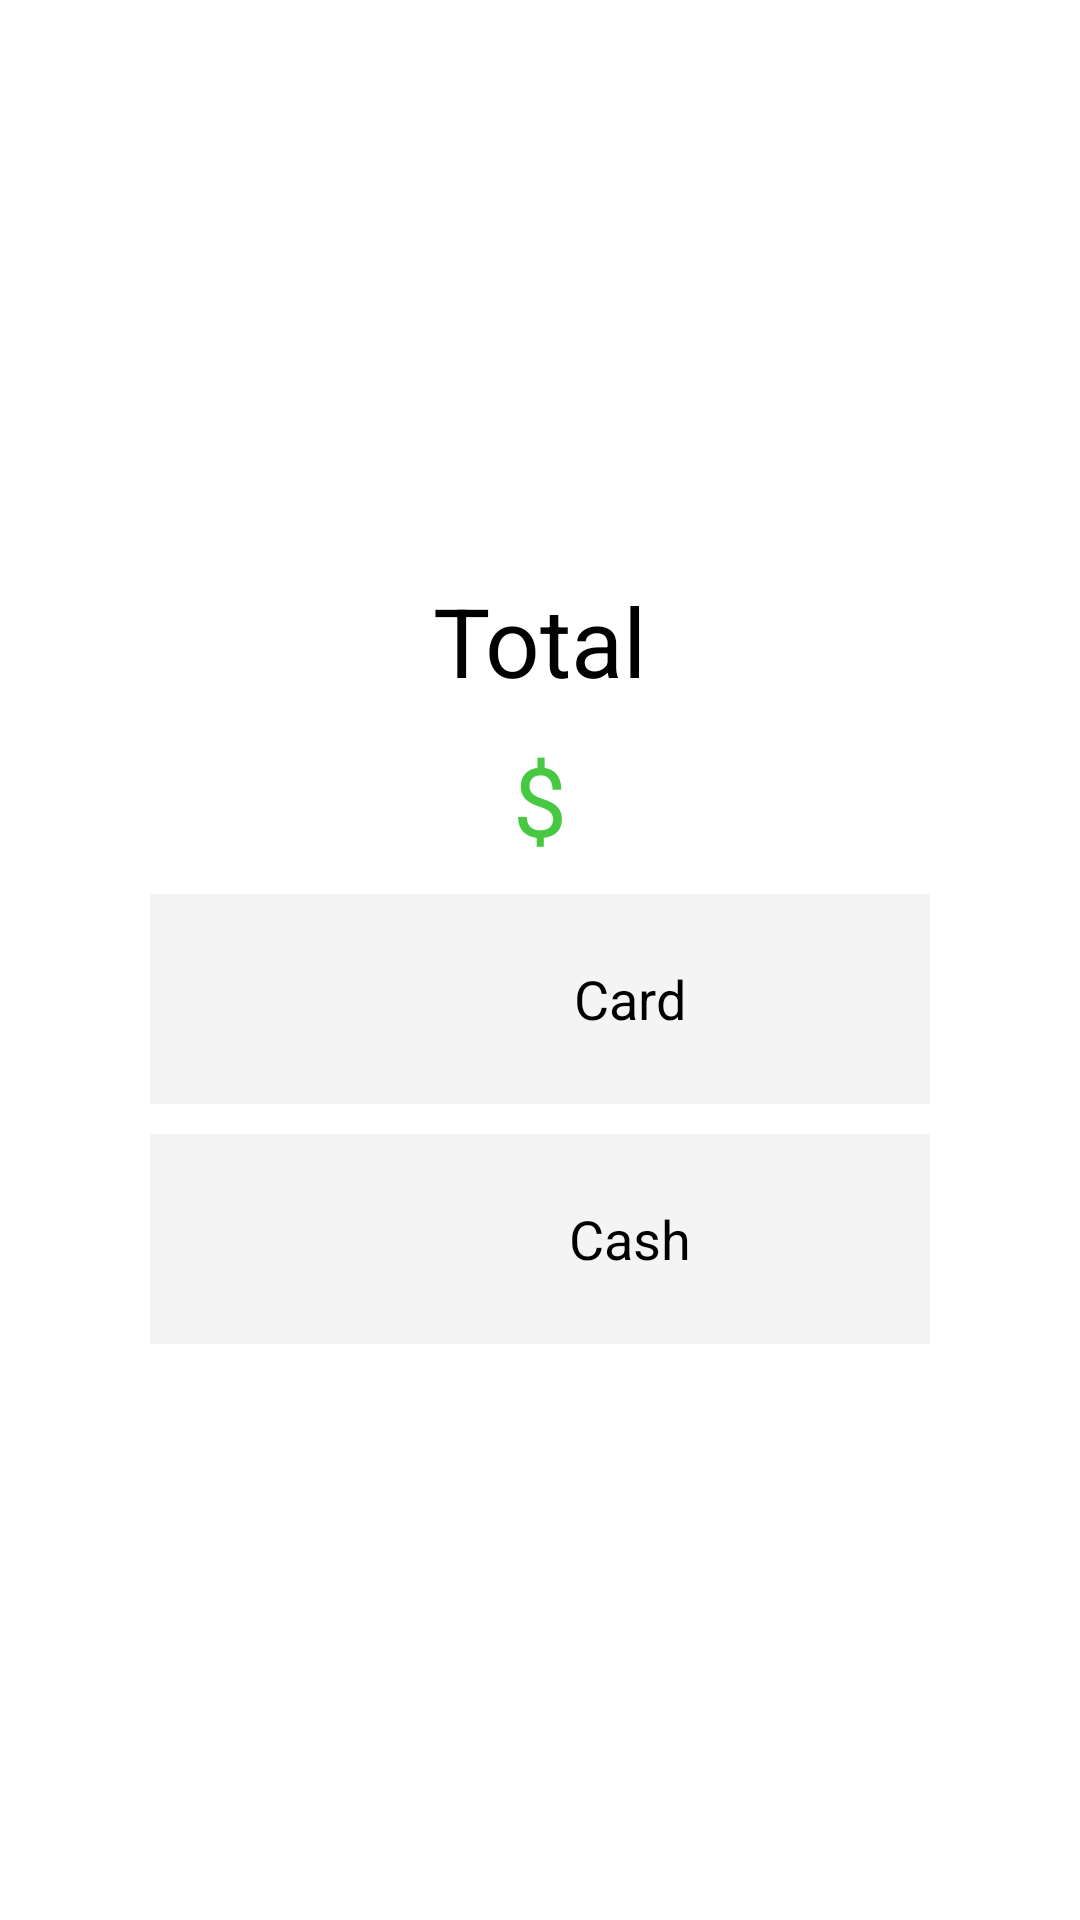

Layout XML and referenced resources for this Android screen:
<!-- AndroidManifest.xml: application theme Theme.POS -->
<!-- res/layout/sumarize_sale_charge.xml -->
<?xml version="1.0" encoding="utf-8"?>
<LinearLayout xmlns:android="http://schemas.android.com/apk/res/android"
    android:layout_width="match_parent"
    android:layout_height="match_parent"
    android:animateLayoutChanges="true"
    android:gravity="center"
    android:orientation="vertical"
    android:padding="50dp">

    <TextView
        android:layout_width="wrap_content"
        android:layout_height="wrap_content"
        android:text="@string/total"
        android:textColor="@color/black"
        android:textSize="32sp" />

    <LinearLayout
        android:layout_width="match_parent"
        android:layout_height="wrap_content"
        android:layout_marginTop="10dp"
        android:layout_marginBottom="10dp"
        android:gravity="center">

        <TextView
            android:id="@+id/sumarize_total"
            android:layout_width="wrap_content"
            android:layout_height="wrap_content"
            android:textColor="@color/black"
            android:textSize="32sp" />

        <TextView
            android:layout_width="wrap_content"
            android:layout_height="wrap_content"
            android:text="@string/dollar"
            android:textColor="@color/Lime_Green"
            android:textSize="32sp" />
    </LinearLayout>

    <LinearLayout
        android:id="@+id/pay_by_card"
        android:layout_width="match_parent"
        android:layout_height="wrap_content"
        android:background="@color/light_gray"
        android:clickable="true"
        android:focusable="true"
        android:foreground="?android:attr/selectableItemBackground"
        android:gravity="center"
        android:padding="10dp">

        <ImageView
            android:layout_width="50dp"
            android:layout_height="50dp"
            android:contentDescription="@null"
            android:src="@drawable/atm_card" />

        <TextView
            android:layout_width="wrap_content"
            android:layout_height="wrap_content"
            android:layout_marginStart="10dp"
            android:text="@string/pay_by_card"
            android:textColor="@color/black"
            android:textSize="18sp" />
    </LinearLayout>

    <LinearLayout
        android:id="@+id/pay_by_case"
        android:layout_width="match_parent"
        android:layout_height="wrap_content"
        android:background="@color/light_gray"
        android:layout_marginTop="10dp"
        android:clickable="true"
        android:focusable="true"
        android:foreground="?android:attr/selectableItemBackground"
        android:gravity="center"
        android:padding="10dp">

        <ImageView
            android:layout_width="50dp"
            android:layout_height="50dp"
            android:contentDescription="@null"
            android:src="@drawable/cash" />

        <TextView
            android:layout_width="wrap_content"
            android:layout_height="wrap_content"
            android:layout_marginStart="10dp"
            android:text="@string/pay_by_cash"
            android:textColor="@color/black"
            android:textSize="18sp" />
    </LinearLayout>


</LinearLayout>
<!-- resources referenced by this layout -->
<resources>
  <color name="Lime_Green">#46C940</color>
  <color name="black">#FF000000</color>
  <color name="light_gray">#F4F4F4</color>
  <string name="dollar">$</string>
  <string name="pay_by_card">Card</string>
  <string name="pay_by_cash">Cash</string>
  <string name="total">Total</string>
  <style name="Theme.POS" parent="Theme.MaterialComponents.Light.NoActionBar">
          
          <item name="colorPrimary">@color/purple_500</item>
          <item name="colorPrimaryVariant">@color/purple_700</item>
          <item name="colorOnPrimary">@color/white</item>
          
          <item name="colorSecondary">@color/teal_200</item>
          <item name="colorSecondaryVariant">@color/teal_700</item>
          <item name="colorOnSecondary">@color/black</item>
          
          <item name="android:statusBarColor">@color/black</item>
          
      </style>
  <color name="purple_500">#FF6200EE</color>
  <color name="purple_700">#FF3700B3</color>
  <color name="white">#FFFFFFFF</color>
  <color name="teal_200">#FF03DAC5</color>
  <color name="teal_700">#FF018786</color>
</resources>
